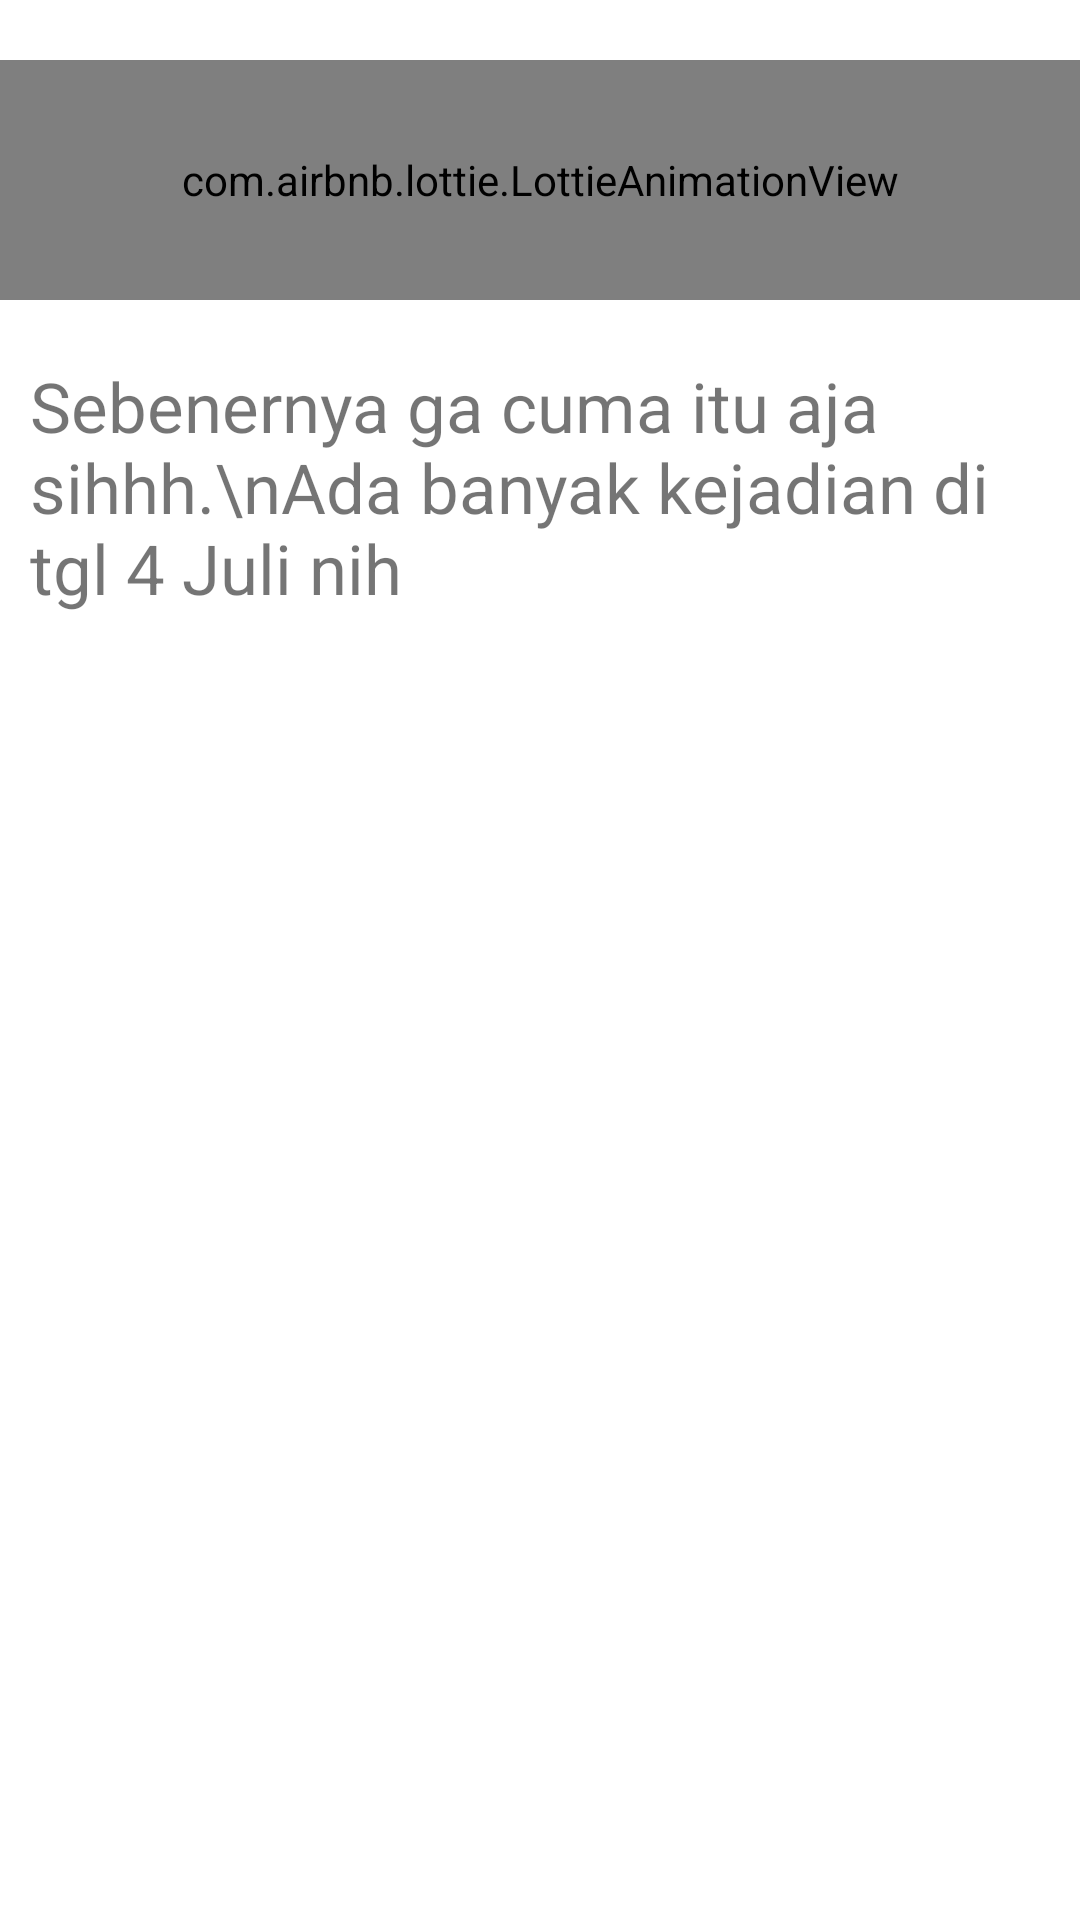

Android layout source for this screen:
<!-- AndroidManifest.xml: application theme Theme.DefinitelyNotAVirus -->
<!-- res/layout/fragment_fifth_list_events.xml -->
<?xml version="1.0" encoding="utf-8"?>
<androidx.constraintlayout.widget.ConstraintLayout xmlns:android="http://schemas.android.com/apk/res/android"
    xmlns:tools="http://schemas.android.com/tools"
    xmlns:app="http://schemas.android.com/apk/res-auto"
    android:layout_width="match_parent"
    android:layout_height="match_parent"
    tools:context=".FifthListEventsFragment">

    <com.airbnb.lottie.LottieAnimationView
        android:id="@+id/lottie"
        android:layout_width="match_parent"
        android:layout_height="80dp"
        android:layout_marginTop="20dp"
        app:layout_constraintEnd_toEndOf="parent"
        app:layout_constraintStart_toStartOf="parent"
        app:layout_constraintTop_toTopOf="parent"
        app:lottie_autoPlay="true"
        app:lottie_loop="true"
        app:lottie_rawRes="@raw/calendar" />
    <TextView
        android:layout_marginStart="10dp"
        android:layout_marginEnd="10dp"
        android:id="@+id/tv_title"
        app:layout_constraintTop_toBottomOf="@id/lottie"
        android:layout_marginTop="20dp"
        android:textSize="23dp"
        android:layout_width="match_parent"
        android:layout_height="wrap_content"
        android:text="Sebenernya ga cuma itu aja sihhh.\nAda banyak kejadian di tgl 4 Juli nih" />

    <androidx.recyclerview.widget.RecyclerView
        android:id="@+id/rv_events"
        app:layout_constraintTop_toBottomOf="@id/tv_title"
        app:layout_constraintBottom_toBottomOf="parent"
        android:layout_marginTop="20dp"
        android:layout_width="match_parent"
        tools:listitem="@layout/item_event"
        android:layout_height="0dp"/>

</androidx.constraintlayout.widget.ConstraintLayout>
<!-- res/layout/item_event.xml (included above) -->
<?xml version="1.0" encoding="utf-8"?>
<layout xmlns:android="http://schemas.android.com/apk/res/android"
    xmlns:app="http://schemas.android.com/apk/res-auto"
    xmlns:tools="http://schemas.android.com/tools">

    <androidx.cardview.widget.CardView
        android:layout_width="match_parent"
        android:layout_height="wrap_content"
        android:layout_gravity="center"
        android:layout_margin="10dp"
        app:cardElevation="7dp">

        <androidx.constraintlayout.widget.ConstraintLayout
            android:layout_width="match_parent"
            android:layout_height="match_parent">

            <TextView
                android:id="@+id/tv_date"
                android:layout_width="match_parent"
                android:layout_height="wrap_content"
                android:layout_margin="10dp"
                android:textSize="20dp"
                android:textColor="@color/black"
                app:layout_constraintTop_toTopOf="parent"
                tools:text="4 Juli 2001" />

            <TextView
                android:id="@+id/tv_des"
                android:layout_width="match_parent"
                android:layout_height="wrap_content"
                android:layout_margin="10dp"
                android:maxLines="3"
                android:textSize="16dp"
                app:layout_constraintBottom_toBottomOf="parent"
                app:layout_constraintTop_toBottomOf="@id/tv_date"
                tools:text="Penutupan Kejuaraan Eropa UEFA 2004, dilaksanakan di Stadion da Luz, Lisboa, Portugal. Yunani menjadi juara, gelar juara yang pertama kalinya, mengalahkan Portugal dengan skor 1-0." />

        </androidx.constraintlayout.widget.ConstraintLayout>

    </androidx.cardview.widget.CardView>

</layout>
<!-- resources referenced by this layout -->
<resources>
  <style name="Theme.DefinitelyNotAVirus" parent="Theme.MaterialComponents.DayNight.NoActionBar">
          
          <item name="colorPrimary">@color/purple_500</item>
          <item name="colorPrimaryVariant">@color/purple_700</item>
          <item name="colorOnPrimary">@color/white</item>
          
          <item name="colorSecondary">@color/teal_200</item>
          <item name="colorSecondaryVariant">@color/teal_700</item>
          <item name="colorOnSecondary">@color/black</item>
          
          <item name="android:statusBarColor" tools:targetApi="l">?attr/colorPrimaryVariant</item>
          
      </style>
  <!-- not gathered from this repository: default colours our renderer supplied (Android Studio template values) -->
  <color name="purple_500">#FF6200EE</color>
  <color name="purple_700">#FF3700B3</color>
  <color name="teal_200">#FF03DAC5</color>
  <color name="teal_700">#FF018786</color>
  <color name="black">#FF000000</color>
  <color name="white">#FFFFFFFF</color>
</resources>
